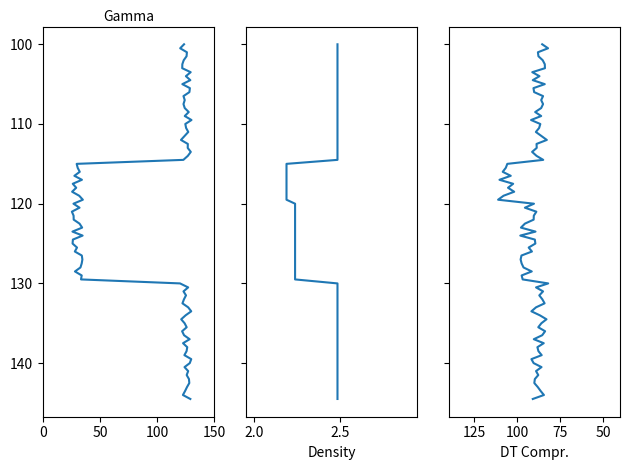

This chart was generated by the following Python code:
# -*- coding: utf-8 -*-
"""
Created on Fri Jul 27 18:17:07 2018

@author: andrew.mcdonald

This script will be used to create a synthetic log generator
The user specifies the earth model, top and bottom depths
"""

import numpy as np
import pandas as pd
import random
import matplotlib.pyplot as plt

# Well Parameters
well_top_depth = 100
well_step = 0.5


# Earth Model
em_thickness = [30,10,20,30]


em_lith_list = ['shale', 'sandstone','sandstone', 'shale']
em_fluid_list = ['water', 'oil', 'water','water']

phit_lith = {'shale': 0.1, 'sandstone':0.25, 'limestone':0.10}
props_gr = {'shale': 120, 'sandstone':25, 'limestone':10}
props_mat_rhob = {'shale': 2.65, 'sandstone':2.65, 'limestone':2.71}
props_mat_dt = {'shale': 70, 'sandstone':55, 'limestone':47}
props_fluid_rho = {'oil': 0.8, 'gas':0.3, 'water':1.0}
props_fluid_dt = {'oil': 240, 'gas':900, 'water':189}

# Create a depth curve
well_bot_depth = (well_top_depth + sum(em_thickness)* well_step)

depth_count = well_top_depth
depth_list = []

while depth_count < well_bot_depth:
    depth_list.append(depth_count)
    depth_count += well_step


#Creating a thickness and lith list
interval_thickness=[]
lith_list =[]
fluid_list = []
matrix_rho = []

for thickness, lith, fluid in zip(em_thickness,em_lith_list,em_fluid_list):
    interval_thickness+= [thickness] * thickness
    lith_list+= [lith] * thickness
    fluid_list += [fluid] * thickness
    

# Build up synthetic gamma ray and porosity curves         
syn_gr = [props_gr[item] for item in lith_list]
syn_phit = [phit_lith[item] for item in lith_list]
syn_rho_fl = [props_fluid_rho[item] for item in fluid_list]
syn_rho_mat = [props_mat_rhob[item] for item in lith_list]
syn_dt_fl = [props_fluid_dt[item] for item in fluid_list]
syn_dt_mat = [props_mat_dt[item] for item in lith_list]

# build up synthetic RHOB and DT using the porosity input
#RHOB = (PHIT * RHOFL + (1 - PHIT) * RHOMatrix)
#DT =  (PHIT * DTFluid + (1 - PHIT) * DTMatrix)

syn_rhob = [(phi * fl + (1-phi) * mat) for (phi, fl, mat) in zip(syn_phit, syn_rho_fl, syn_rho_mat)]
syn_dt = [(phi * fl + (1-phi) * mat) for (phi, fl, mat) in zip(syn_phit, syn_dt_fl, syn_dt_mat)]


#syn_dt = []
#for lith, porosity, in zip(lith_list,syn_phit):
#    syn_rhob.append(porosity * 1 + (1-porosity) * 2.65)
#    syn_dt.append(porosity * 190 + (1-porosity) * 55)
    

    

# Build up a synthetic NPHI curve



# Add a small amount of noise to the logs
noise = [(random.randint(0,100)/10) for item in lith_list]
noise_inv = [(item * -1) for item in noise]
syn_gr_noised = [sum(x) for x in zip(syn_gr, noise)]
syn_dt_noised = [sum(x) for x in zip(syn_dt, noise)]




#Creation of our main data frame

dataset = pd.DataFrame({'DEPTH':np.arange(well_top_depth,well_bot_depth,well_step)})
dataset = pd.DataFrame({'GR':np.arange(well_top_depth,well_bot_depth,well_step)})


# Plot data on a log plot along side scatter plots (5 vertical tracks ??)

fig, (ax1, ax2, ax3) = plt.subplots(nrows=1, ncols=3, sharey=True)

ax1.plot(syn_gr_noised, depth_list)
ax1.set_xlim(0,150)
ax1.invert_yaxis()
ax1.set_xlabel('Gamma')
ax1.xaxis.set_label_position('top')

ax2.plot(syn_rhob, depth_list)
ax2.set_xlim(1.95,2.95)
ax2.set_xlabel('Density')

ax3.plot(syn_dt_noised, depth_list)
ax3.set_xlim(140,40)
ax3.set_xlabel('DT Compr.')

plt.tight_layout()

plt.show()